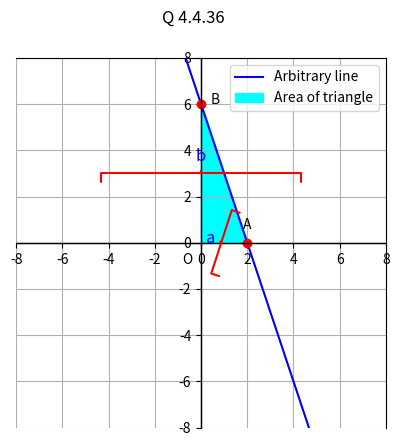

Python code for this plot: (Note: this script raises an exception after producing the figure.)
import numpy as np
import matplotlib.pyplot as plt

fig, ax = plt.subplots()
fig.suptitle("Q 4.4.36")

# x/a + y/b = 1
# => y = b(1 - x/a)

a = 2
b = 6

x_in = np.array([a, 0])
y_in = np.array([0, b])

ax.axline(x_in, y_in, color="blue", label="Arbitrary line")


ax.plot(*x_in, "ro")
ax.plot(*y_in, "ro")

ax.fill_between(
    np.linspace(0, a, 100),
    0,
    b * (1 - np.linspace(0, a, 100) / a),
    color="cyan",
    label="Area of triangle",
)

ax.annotate("A", x_in, textcoords="offset points", xytext=(0, 10), ha="center")
ax.annotate("B", y_in, textcoords="offset points", xytext=(10, 0), ha="center")
ax.annotate("O", (0, 0), textcoords="offset points", xytext=(-10, -15), ha="center")

ax.annotate(
    "a",
    (a / 2, 0),
    textcoords="offset points",
    xytext=(-10, 0),
    ha="center",
    arrowprops=dict(
        arrowstyle=f"-[, widthB={a}, lengthB=0.5",  # Bracket style with width and length
        lw=1.5,  # Line width of the bracket
        color="red",  # Color of the bracket
    ),
    fontsize=12,
    color="blue",
)
ax.annotate(
    "b",
    (0, b / 2),
    textcoords="offset points",
    xytext=(0,b),
    ha="center",
    va='bottom',
    arrowprops=dict(
        arrowstyle=f"-[, widthB={b}, lengthB=0.5",  # Bracket style with width and length
        lw=1.5,  # Line width of the bracket
        color="red",  # Color of the bracket
    ),
    fontsize=12,
    color="blue",
)

ax.grid()
ax.legend()
ax.set_xticks(np.arange(-8, 9, 2))
ax.set_yticks(np.arange(-8, 9, 2))
ax.axhline(0, color="black", lw=1)
ax.axvline(0, color="black", lw=1)
ax.set_aspect("equal")


ax.spines["left"].set_position("zero")
ax.spines["bottom"].set_position("zero")

# plt.show()
fig.savefig("../figs/plot.png")
